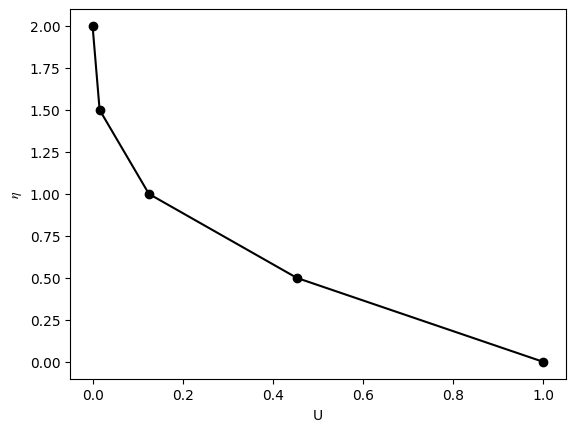

Write the Python code that produced this figure.
import numpy as np
import matplotlib.pyplot as plt
import time
start = time.time()
eta=2.0
sep=4
dtaw=0.05
deta=eta/sep
ita=100

def rayleigh():

    for n in range(ita):
        for k in range(2,sep+1):
            U[k]=U[k]+dtaw*((U[k+1]-2*U[k]+U[k-1])/(deta)**2+(k-1)*(U[k+1]-U[k-1]))
    return U



if __name__=='__main__':
    U=np.zeros(sep+2)
    U[1]=1
    U[-1]=0
    rayleigh()
    etag=np.zeros(sep+2)
    for i in range(1,sep+2):
        etag[i]=(i-1)*deta

    print(U)
    print(etag)
    plt.rcParams['font.family'] ='Times New Roman'
    plt.rcParams['mathtext.fontset'] = 'stix'
    plt.figure()
    plt.subplot(111)
    plt.xlabel("U")
    plt.ylabel('$\eta$')
    plt.plot(U[1:sep+2], etag[1:sep+2],"k",marker='o')
    plt.show()

    elapsed_time = time.time() - start
    print("elapsed_time:{0}".format(elapsed_time))
